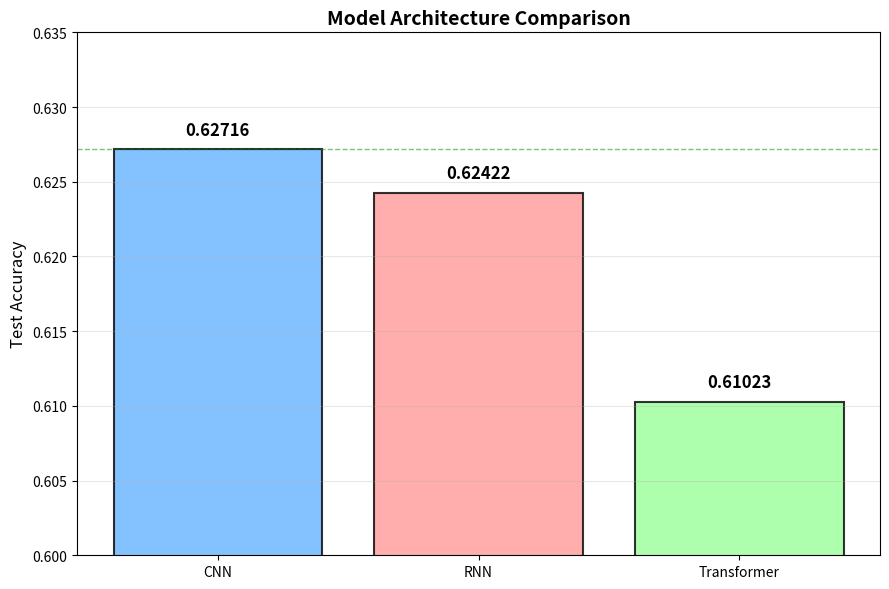

The matplotlib source for this figure:
import pandas as pd
import matplotlib.pyplot as plt
import numpy as np

# Data
data = [
    ['CNN', 0.62716],
    ['RNN', 0.62422],
    ['Transformer', 0.61023]
]

# Convert to DataFrame
df = pd.DataFrame(data, columns=['model', 'accuracy'])

# Sort by accuracy for better visualization
df = df.sort_values('accuracy', ascending=False)

# Create bar chart
plt.figure(figsize=(9, 6))
colors = ['#66b3ff', '#ff9999', '#99ff99']
bars = plt.bar(df['model'], df['accuracy'], color=colors, edgecolor='black', linewidth=1.5, alpha=0.8)

# Add value labels
for bar, acc in zip(bars, df['accuracy']):
    plt.text(bar.get_x() + bar.get_width()/2, bar.get_height() + 0.001, 
             f'{acc:.5f}', ha='center', fontsize=12, fontweight='bold')

# Customize chart
plt.ylabel('Test Accuracy', fontsize=12)
plt.title('Model Architecture Comparison', fontsize=14, fontweight='bold')
plt.ylim(0.60, 0.635)
plt.grid(True, alpha=0.3, axis='y')

# Add baseline and annotations
best_acc = df.iloc[0]['accuracy']
plt.axhline(y=best_acc, color='green', linestyle='--', alpha=0.5, linewidth=1)

# Add comparison annotations
cnn_rnn_diff = (0.62716 - 0.62422) * 10000
cnn_trans_diff = (0.62716 - 0.61023) * 10000


plt.tight_layout()
plt.show()

# Print analysis
print("="*50)
print("MODEL ARCHITECTURE COMPARISON")
print("="*50)
print(f"\nCNN:         {df[df['model']=='CNN']['accuracy'].values[0]:.5f}")
print(f"RNN:         {df[df['model']=='RNN']['accuracy'].values[0]:.5f}")
print(f"Transformer: {df[df['model']=='Transformer']['accuracy'].values[0]:.5f}")

print(f"\nRanking:")
for i, row in df.iterrows():
    print(f"  {i+1}. {row['model']}: {row['accuracy']:.5f}")

print(f"\nDifferences:")
print(f"  CNN - RNN:         {0.62716 - 0.62422:.5f} ({(0.62716 - 0.62422)*10000:.1f}*10⁻⁴)")
print(f"  CNN - Transformer: {0.62716 - 0.61023:.5f} ({(0.62716 - 0.61023)*10000:.1f}*10⁻⁴)")
print(f"  RNN - Transformer: {0.62422 - 0.61023:.5f} ({(0.62422 - 0.61023)*10000:.1f}*10⁻⁴)")

print(f"\nKey Finding: CNN performs best, followed closely by RNN, with Transformer lagging behind")
